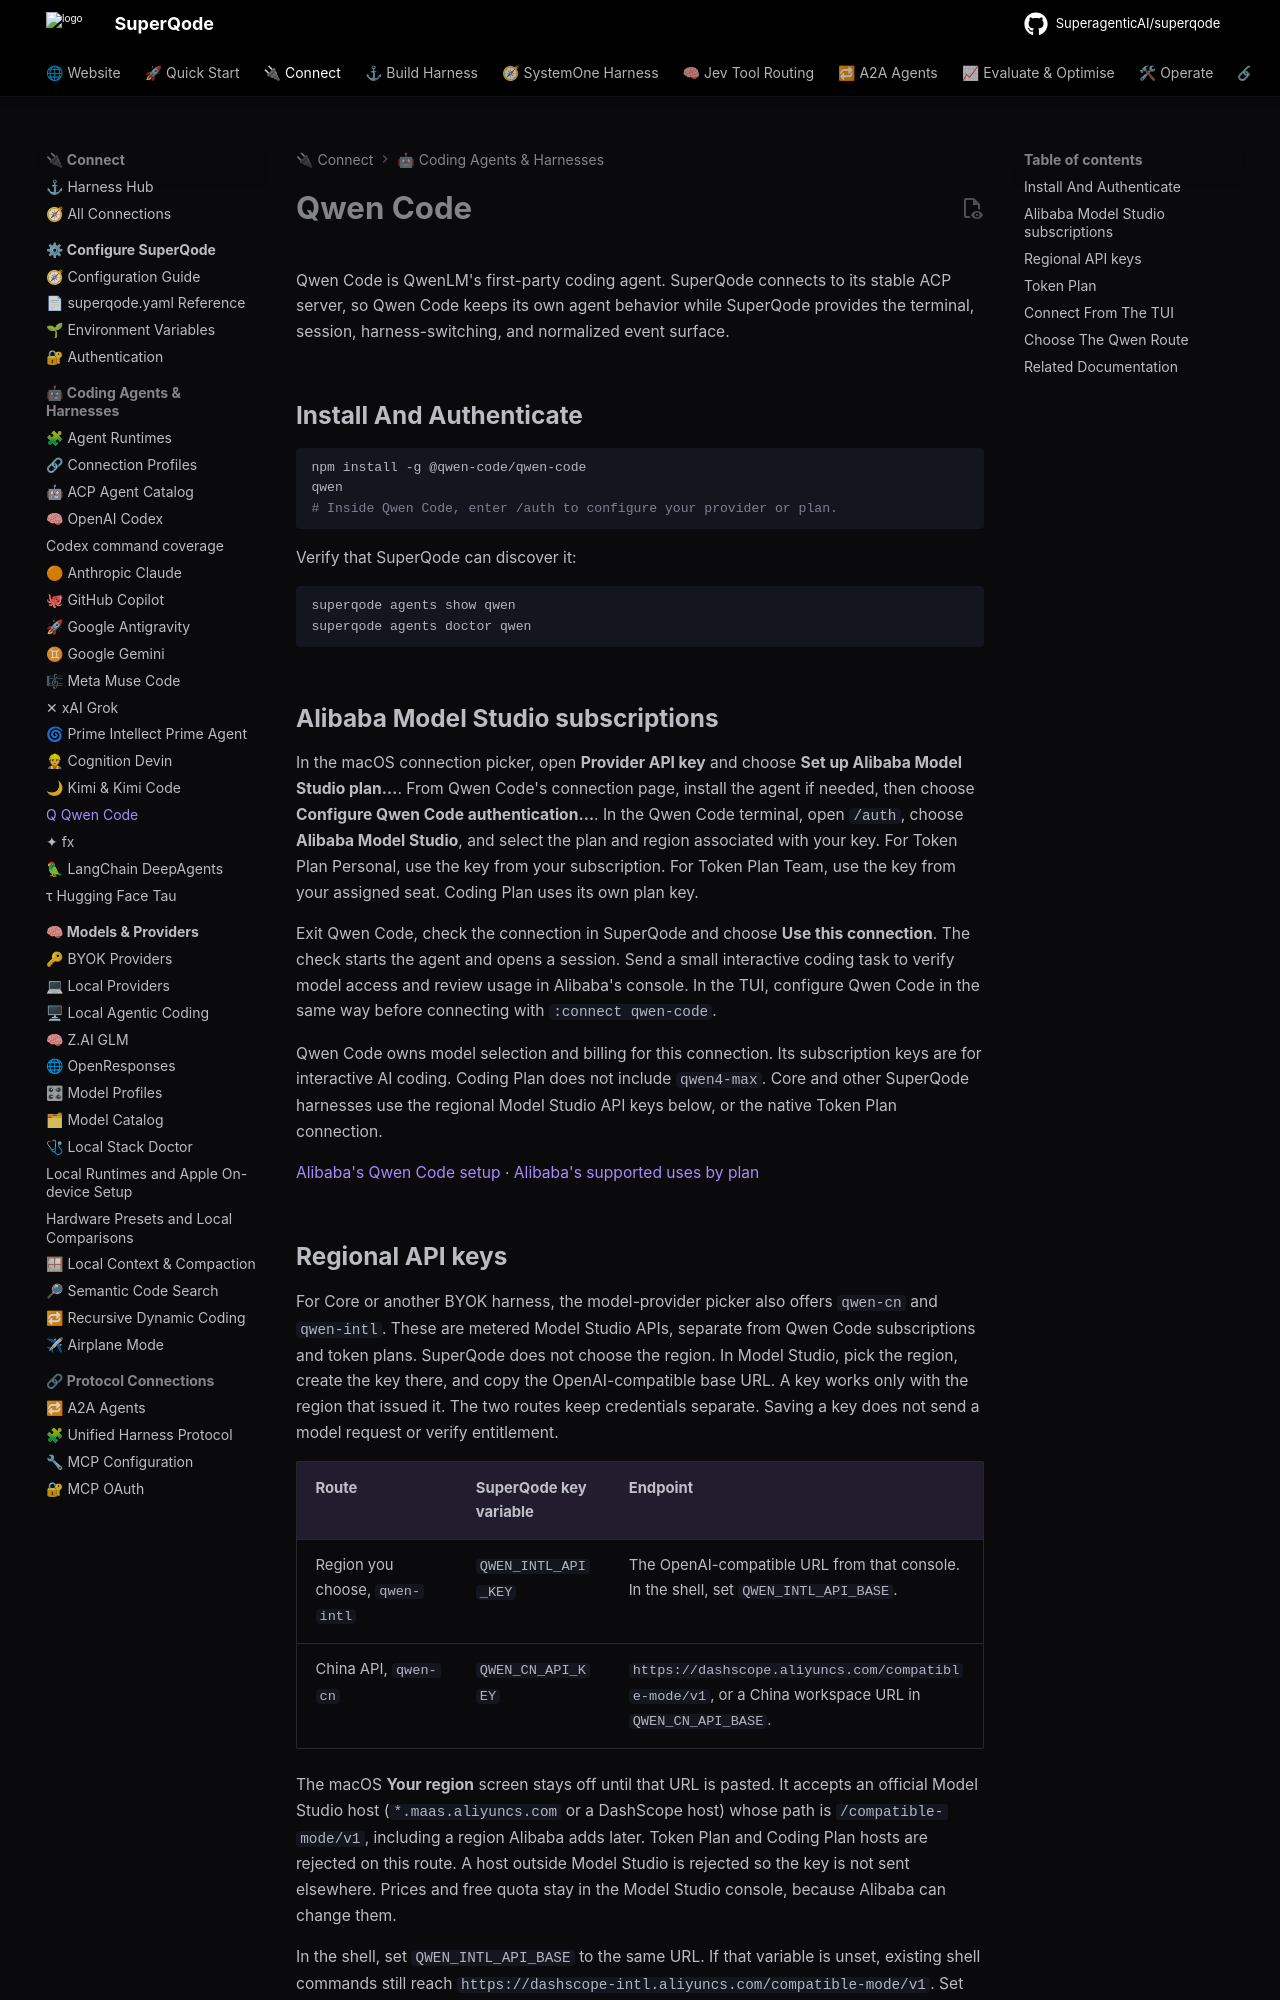

repository: SuperagenticAI/superqode · page: providers/qwen-code/index.html · generator: mkdocs

# Qwen Code

Qwen Code is QwenLM's first-party coding agent. SuperQode connects to its
stable ACP server, so Qwen Code keeps its own agent behavior while SuperQode
provides the terminal, session, harness-switching, and normalized event
surface.

## Install And Authenticate

```bash
npm install -g @qwen-code/qwen-code
qwen
# Inside Qwen Code, enter /auth to configure your provider or plan.
```

Verify that SuperQode can discover it:

```bash
superqode agents show qwen
superqode agents doctor qwen
```

## Alibaba Model Studio subscriptions

In the macOS connection picker, open **Provider API key** and choose
**Set up Alibaba Model Studio plan…**. From Qwen Code's connection page,
install the agent if needed, then choose **Configure Qwen Code authentication…**.
In the Qwen Code terminal, open `/auth`, choose **Alibaba Model Studio**, and
select the plan and region associated with your key. For Token Plan Personal,
use the key from your subscription. For Token Plan Team, use the key from your
assigned seat. Coding Plan uses its own plan key.

Exit Qwen Code, check the connection in SuperQode and choose **Use this
connection**. The check starts the agent and opens a session. Send a small
interactive coding task to verify model access and review usage in Alibaba's
console. In the TUI, configure Qwen Code in the same way before connecting
with `:connect qwen-code`.

Qwen Code owns model selection and billing for this connection. Its
subscription keys are for interactive AI coding. Coding Plan does not include
`qwen4-max`. Core and other SuperQode harnesses use the regional Model Studio
API keys below, or the native Token Plan connection.

[Alibaba's Qwen Code setup](https://www.alibabacloud.com/help/en/model-studio/qwen-code.md) ·
[Alibaba's supported uses by plan](https://www.alibabacloud.com/help/en/model-studio/more-tools)
